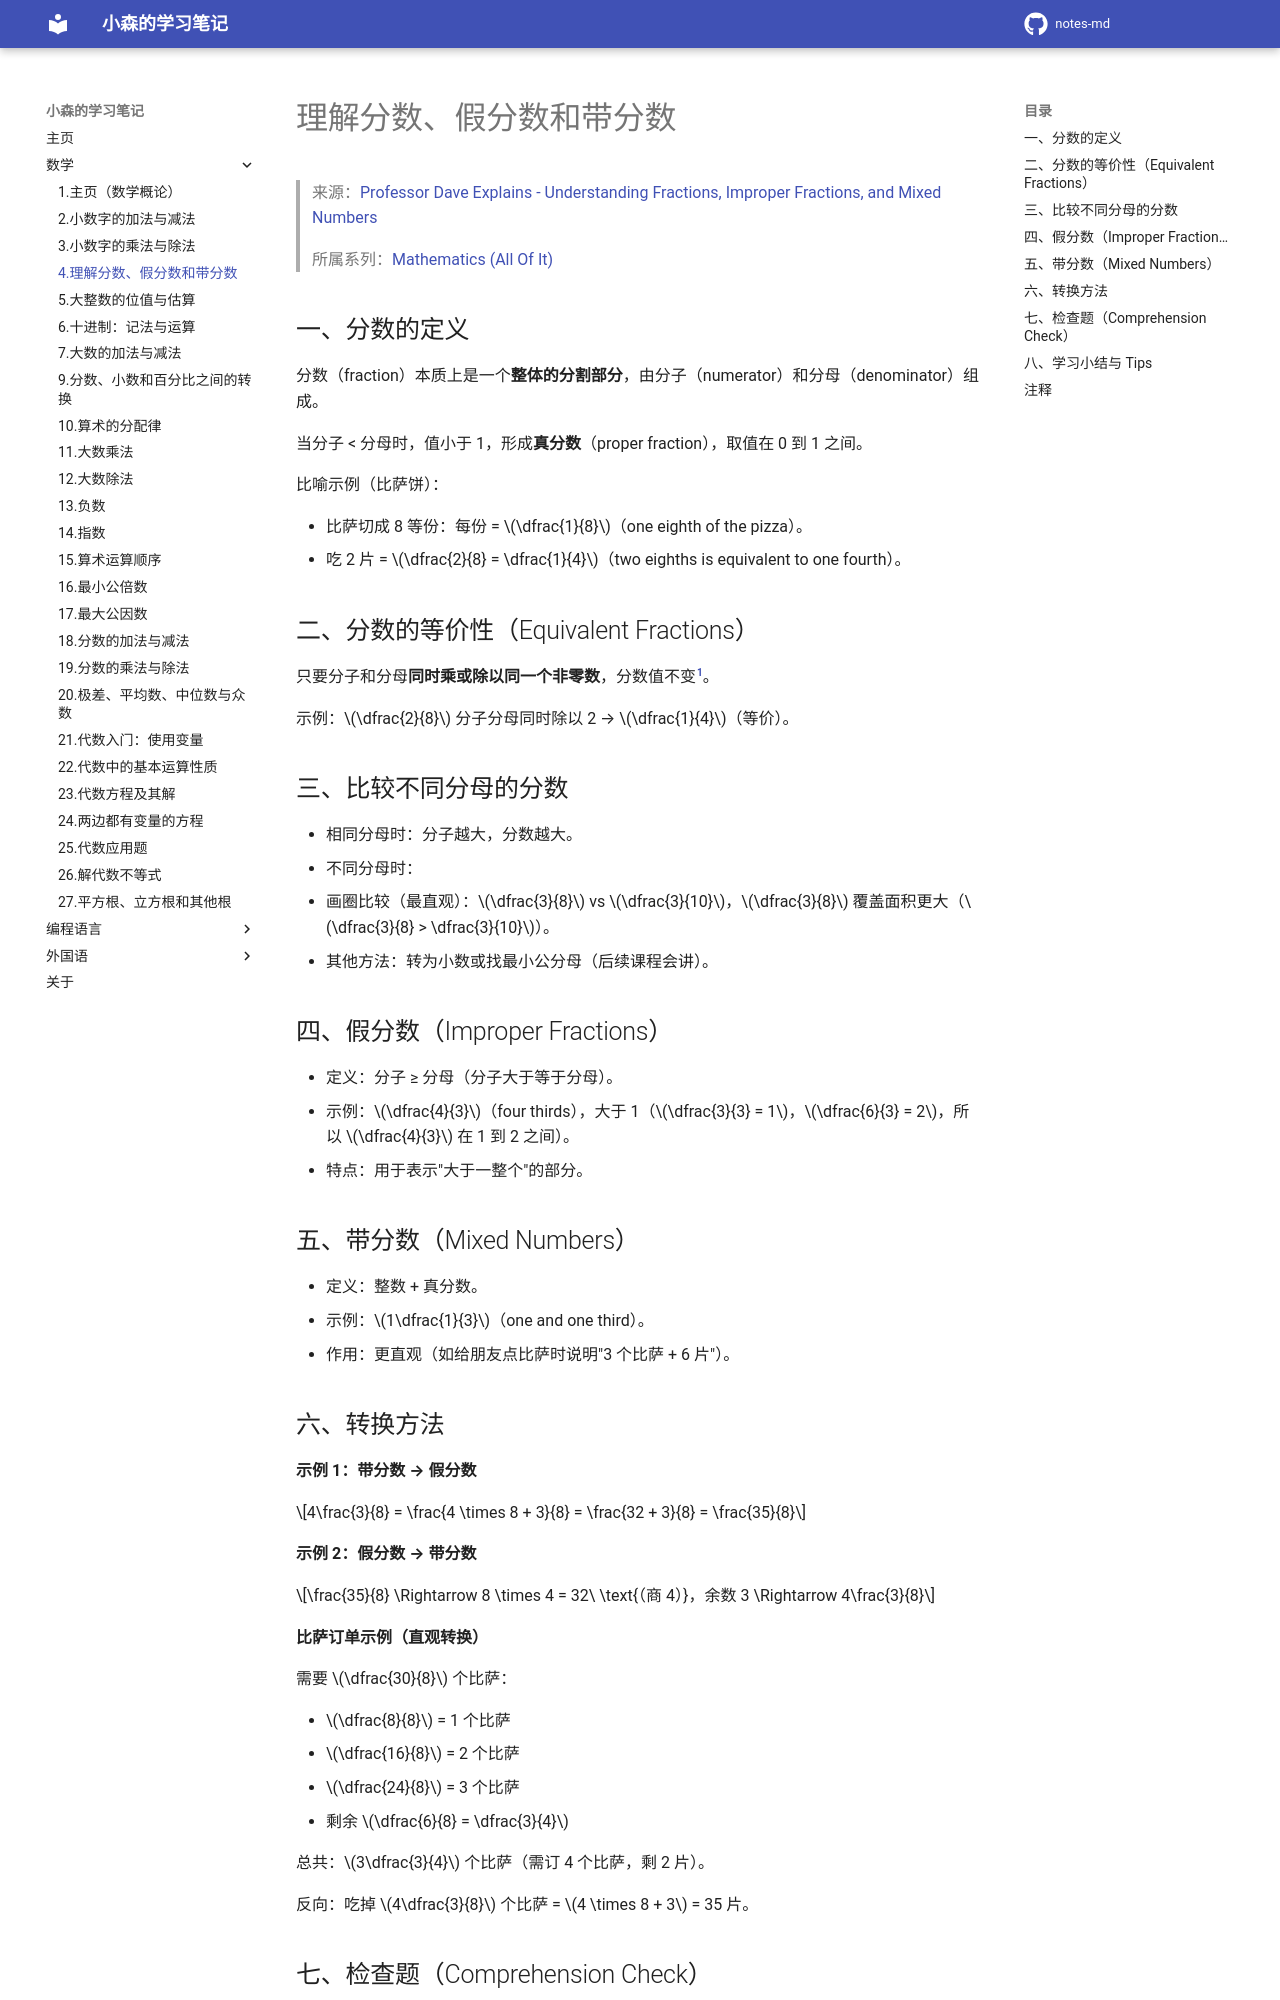

repository: komori-flag/notes-md · page: StudyNotes/Math/4-理解分数、假分数和带分数/index.html · generator: mkdocs

# 理解分数、假分数和带分数

> 来源：[Professor Dave Explains - Understanding Fractions, Improper Fractions, and Mixed Numbers](https://www.youtube.com/watch?v=qyW2mWvvtZ8&list=PLybg94GvOJ9FoGQeUMFZ4SWZsr30jlUYK&index=4)
>
> 所属系列：[Mathematics (All Of It)](https://www.youtube.com/playlist?list=PLybg94GvOJ9FoGQeUMFZ4SWZsr30jlUYK)

## 一、分数的定义

分数（fraction）本质上是一个**整体的分割部分**，由分子（numerator）和分母（denominator）组成。

当分子 < 分母时，值小于 1，形成**真分数**（proper fraction），取值在 0 到 1 之间。

比喻示例（比萨饼）：

- 比萨切成 8 等份：每份 = $\dfrac{1}{8}$（one eighth of the pizza）。
- 吃 2 片 = $\dfrac{2}{8} = \dfrac{1}{4}$（two eighths is equivalent to one fourth）。

## 二、分数的等价性（Equivalent Fractions）

只要分子和分母**同时乘或除以同一个非零数**，分数值不变[^1]。

示例：$\dfrac{2}{8}$ 分子分母同时除以 2 → $\dfrac{1}{4}$（等价）。

## 三、比较不同分母的分数

- 相同分母时：分子越大，分数越大。
- 不同分母时：
  - 画圈比较（最直观）：$\dfrac{3}{8}$ vs $\dfrac{3}{10}$，$\dfrac{3}{8}$ 覆盖面积更大（$\dfrac{3}{8} > \dfrac{3}{10}$）。
  - 其他方法：转为小数或找最小公分母（后续课程会讲）。

## 四、假分数（Improper Fractions）

- 定义：分子 ≥ 分母（分子大于等于分母）。
- 示例：$\dfrac{4}{3}$（four thirds），大于 1（$\dfrac{3}{3} = 1$，$\dfrac{6}{3} = 2$，所以 $\dfrac{4}{3}$ 在 1 到 2 之间）。
- 特点：用于表示"大于一整个"的部分。

## 五、带分数（Mixed Numbers）

- 定义：整数 + 真分数。
- 示例：$1\dfrac{1}{3}$（one and one third）。
- 作用：更直观（如给朋友点比萨时说明"3 个比萨 + 6 片"）。

## 六、转换方法

**示例 1：带分数 → 假分数**

$$4\frac{3}{8} = \frac{4 \times 8 + 3}{8} = \frac{32 + 3}{8} = \frac{35}{8}$$

**示例 2：假分数 → 带分数**

$$\frac{35}{8} \Rightarrow 8 \times 4 = 32\ \text{（商 4）}，余数 3 \Rightarrow 4\frac{3}{8}$$

**比萨订单示例（直观转换）**

需要 $\dfrac{30}{8}$ 个比萨：

- $\dfrac{8}{8}$ = 1 个比萨
- $\dfrac{16}{8}$ = 2 个比萨
- $\dfrac{24}{8}$ = 3 个比萨
- 剩余 $\dfrac{6}{8} = \dfrac{3}{4}$

总共：$3\dfrac{3}{4}$ 个比萨（需订 4 个比萨，剩 2 片）。

反向：吃掉 $4\dfrac{3}{8}$ 个比萨 = $4 \times 8 + 3$ = 35 片。
